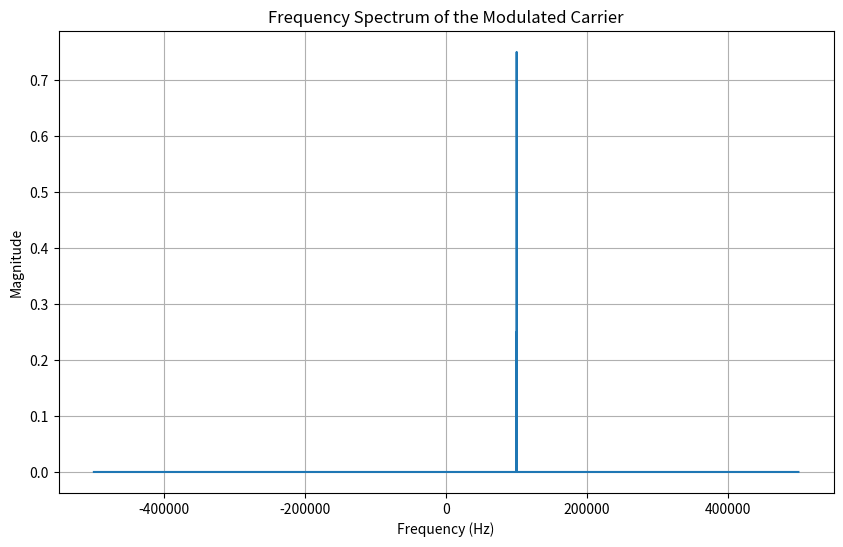

Generate this figure with matplotlib:
import numpy as np
import matplotlib.pyplot as plt

def plot_frequency_spectrum(iq_signal, carrier_freq, sample_rate):
    """
    Plot the frequency spectrum of the modulated carrier with the IQ signal.

    Parameters:
    - iq_signal: numpy array of complex values representing the IQ signal
    - carrier_freq: carrier frequency in Hz
    - sample_rate: sampling rate in Hz
    """
    # Number of samples
    N = len(iq_signal)

    # Time array
    t = np.arange(N) / sample_rate

    # Modulated carrier signal
    carrier = np.exp(2j * np.pi * carrier_freq * t)
    modulated_signal = iq_signal * carrier

    # Compute the frequency spectrum
    spectrum = np.fft.fft(modulated_signal)/sample_rate
    freq = np.fft.fftfreq(N, 1/sample_rate)

    # Shift the zero frequency component to the center
    spectrum = np.fft.fftshift(spectrum)
    freq = np.fft.fftshift(freq)

    # Plot the spectrum
    plt.figure(figsize=(10, 6))
    plt.plot(freq, spectrum)
    plt.title('Frequency Spectrum of the Modulated Carrier')
    plt.xlabel('Frequency (Hz)')
    plt.ylabel('Magnitude')
    plt.grid(True)
    plt.show()

# Example usage:

# Carrier frequency in Hz
carrier_freq = 1e5  

# Sampling rate in Hz
sample_rate = 1e6  

# IQ signal: array of complex values
iq_signal = (2*np.cos(100*2*np.pi*np.arange(1e6)/sample_rate) + 1j * np.sin(100*2*np.pi*np.arange(1e6)/sample_rate))/(2)

plot_frequency_spectrum(iq_signal, carrier_freq, sample_rate)